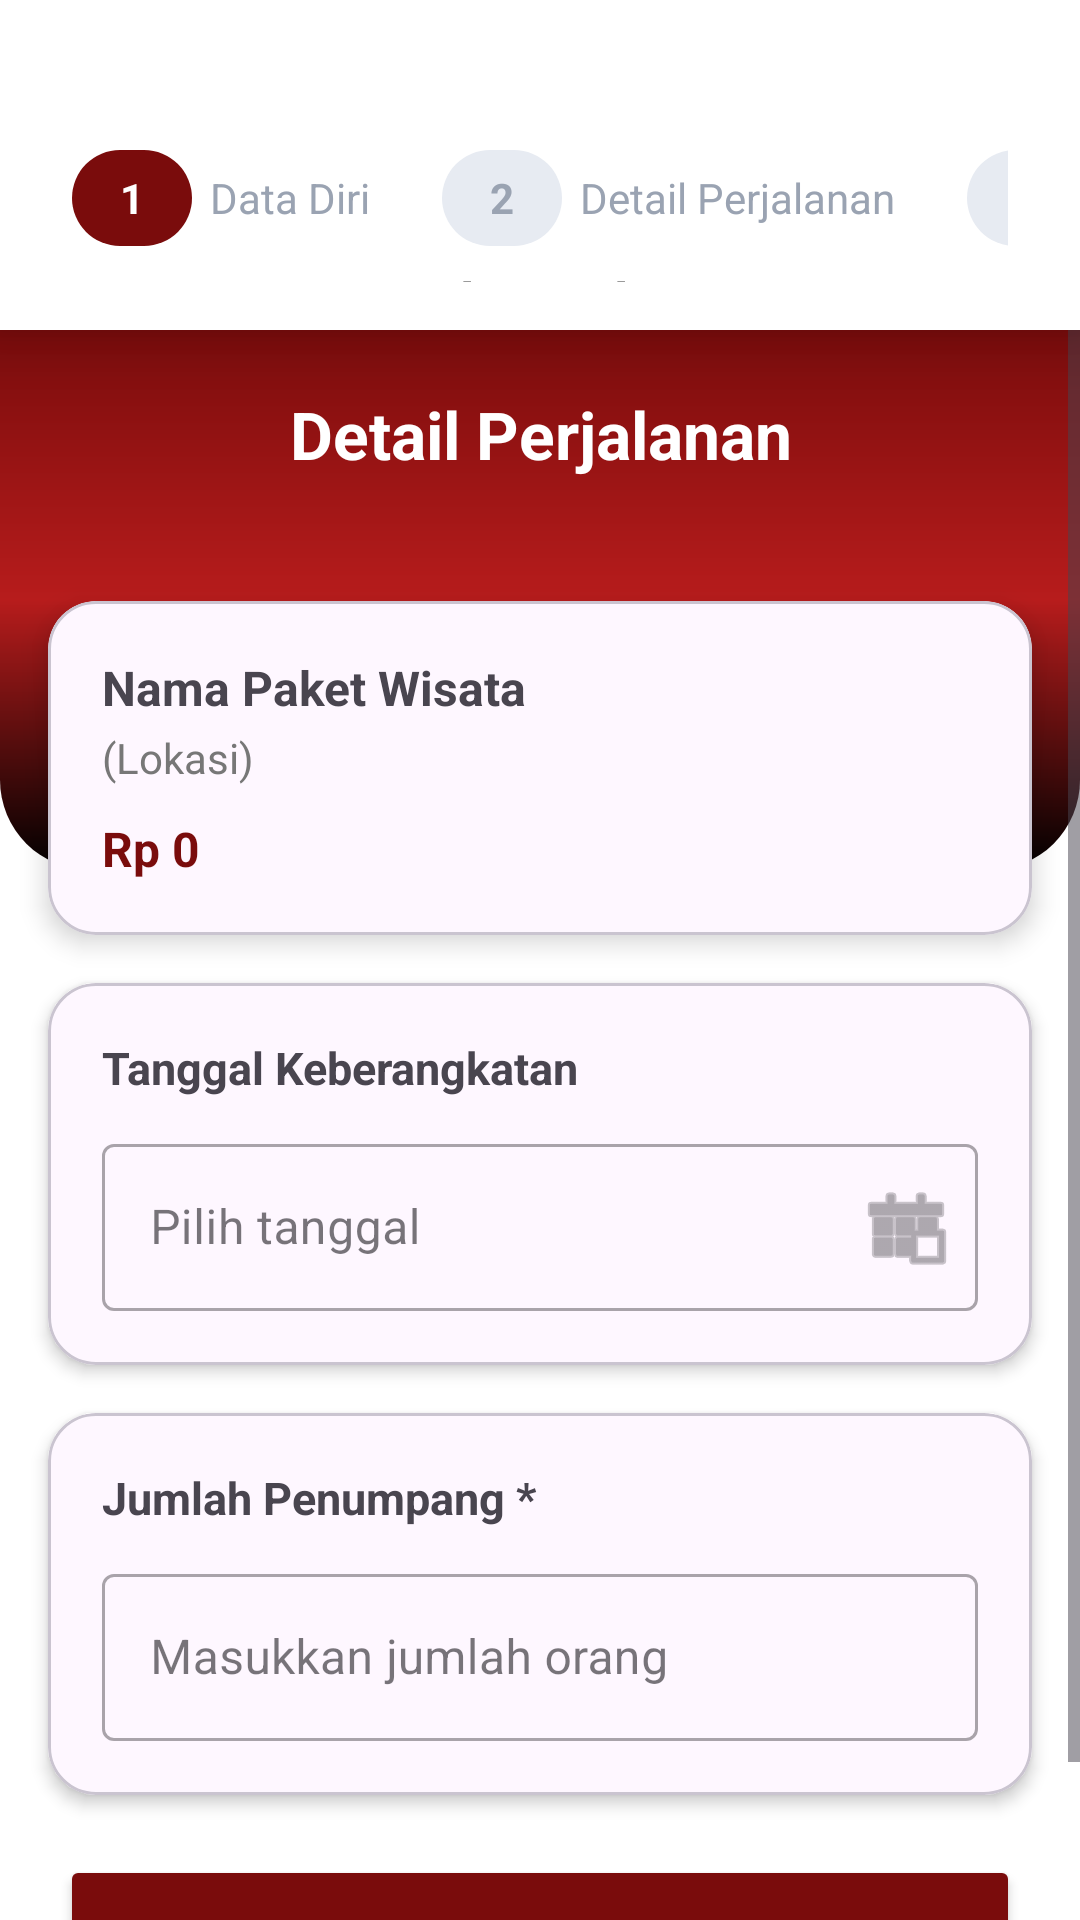

The Android layout XML behind this screen, and the referenced resources:
<!-- AndroidManifest.xml: application theme Theme.Project88Trans -->
<!-- res/layout/activity_booking_pw.xml -->
<?xml version="1.0" encoding="utf-8"?>
<RelativeLayout xmlns:android="http://schemas.android.com/apk/res/android"
    xmlns:app="http://schemas.android.com/apk/res-auto"
    android:layout_width="match_parent"
    android:layout_height="match_parent"
    android:background="@color/white">

    
    <LinearLayout
        android:id="@+id/headerSticky"
        android:layout_width="match_parent"
        android:layout_height="110dp"
        android:orientation="vertical"
        android:background="@color/white"
        android:elevation="12dp"
        android:padding="16dp">

        
        <ImageView
            android:id="@+id/btnBack"
            android:layout_width="24dp"
            android:layout_height="24dp"
            android:src="@drawable/ic_arrow_back"
            app:tint="@color/black" />

        
        <include
            layout="@layout/layout_step_indicator"
            android:layout_width="match_parent"
            android:layout_height="wrap_content"
            android:layout_marginTop="10dp" />

        
        <TextView
            android:id="@+id/tvTitle"
            android:layout_width="match_parent"
            android:layout_height="wrap_content"
            android:text="Detail Perjalanan"
            android:textSize="18sp"
            android:textStyle="bold"
            android:textColor="@color/black"
            android:gravity="center"
            android:layout_marginTop="6dp"/>
    </LinearLayout>


    
    <ScrollView
        android:layout_width="match_parent"
        android:layout_height="match_parent"
        android:layout_below="@id/headerSticky"
        android:fillViewport="true">

        <LinearLayout
            android:layout_width="match_parent"
            android:layout_height="wrap_content"
            android:orientation="vertical">

            
            <LinearLayout
                android:layout_width="match_parent"
                android:layout_height="180dp"
                android:background="@drawable/bg_header"
                android:orientation="vertical"
                android:padding="20dp">

                <TextView
                    android:layout_width="match_parent"
                    android:layout_height="wrap_content"
                    android:text="Detail Perjalanan"
                    android:textSize="22sp"
                    android:textStyle="bold"
                    android:textColor="@color/white"
                    android:gravity="center"/>
            </LinearLayout>

            
            <com.google.android.material.card.MaterialCardView
                android:id="@+id/cardRingkasanPaket"
                android:layout_width="match_parent"
                android:layout_height="wrap_content"
                android:layout_marginHorizontal="16dp"
                android:layout_marginTop="-90dp"
                app:cardCornerRadius="16dp"
                app:cardElevation="5dp">

                <LinearLayout
                    android:padding="18dp"
                    android:orientation="vertical"
                    android:layout_width="match_parent"
                    android:layout_height="wrap_content">

                    <TextView
                        android:id="@+id/tvSummary"
                        android:layout_width="match_parent"
                        android:layout_height="wrap_content"
                        android:text="Nama Paket Wisata"
                        android:textStyle="bold"
                        android:textSize="16sp"/>

                    <TextView
                        android:id="@+id/tvLokasiPaket"
                        android:layout_width="match_parent"
                        android:layout_height="wrap_content"
                        android:text="(Lokasi)"
                        android:textColor="#777"
                        android:layout_marginTop="3dp"/>

                    <TextView
                        android:id="@+id/tvHargaTour"
                        android:layout_width="match_parent"
                        android:layout_height="wrap_content"
                        android:text="Rp 0"
                        android:textColor="@color/primary_red"
                        android:textStyle="bold"
                        android:textSize="16sp"
                        android:layout_marginTop="10dp"/>
                </LinearLayout>

            </com.google.android.material.card.MaterialCardView>


            
            <com.google.android.material.card.MaterialCardView
                android:layout_width="match_parent"
                android:layout_height="wrap_content"
                android:layout_marginHorizontal="16dp"
                android:layout_marginTop="16dp"
                app:cardCornerRadius="16dp"
                app:cardElevation="3dp">

                <LinearLayout
                    android:padding="18dp"
                    android:orientation="vertical"
                    android:layout_width="match_parent"
                    android:layout_height="wrap_content">

                    <TextView
                        android:text="Tanggal Keberangkatan"
                        android:layout_width="match_parent"
                        android:layout_height="wrap_content"
                        android:textStyle="bold"
                        android:textSize="15sp"/>

                    <com.google.android.material.textfield.TextInputLayout
                        style="@style/Widget.MaterialComponents.TextInputLayout.OutlinedBox"
                        android:layout_width="match_parent"
                        android:layout_height="wrap_content"
                        app:endIconDrawable="@android:drawable/ic_menu_today"
                        app:endIconMode="custom"
                        android:layout_marginTop="10dp">

                        <EditText
                            android:id="@+id/edtTanggal"
                            android:layout_width="match_parent"
                            android:layout_height="wrap_content"
                            android:hint="Pilih tanggal"
                            android:focusable="false"
                            android:clickable="true"/>
                    </com.google.android.material.textfield.TextInputLayout>
                </LinearLayout>

            </com.google.android.material.card.MaterialCardView>

            
            <com.google.android.material.card.MaterialCardView
                android:layout_width="match_parent"
                android:layout_height="wrap_content"
                android:layout_marginHorizontal="16dp"
                android:layout_marginTop="16dp"
                app:cardCornerRadius="16dp"
                app:cardElevation="3dp">

                <LinearLayout
                    android:padding="18dp"
                    android:orientation="vertical"
                    android:layout_width="match_parent"
                    android:layout_height="wrap_content">

                    <TextView
                        android:text="Jumlah Penumpang *"
                        android:layout_width="match_parent"
                        android:layout_height="wrap_content"
                        android:textStyle="bold"
                        android:textSize="15sp"/>

                    <com.google.android.material.textfield.TextInputLayout
                        style="@style/Widget.MaterialComponents.TextInputLayout.OutlinedBox"
                        android:layout_width="match_parent"
                        android:layout_height="wrap_content"
                        android:layout_marginTop="10dp">

                        <EditText
                            android:id="@+id/edtJumlahOrang"
                            android:layout_width="match_parent"
                            android:layout_height="wrap_content"
                            android:hint="Masukkan jumlah orang"
                            android:inputType="number"/>
                    </com.google.android.material.textfield.TextInputLayout>

                </LinearLayout>

            </com.google.android.material.card.MaterialCardView>

            
            <Button
                android:id="@+id/btnBooking"
                android:layout_width="match_parent"
                android:layout_height="60dp"
                android:layout_margin="20dp"
                android:text="Selanjutnya"
                android:backgroundTint="@color/primary_red"
                android:textColor="@color/white"/>
        </LinearLayout>

    </ScrollView>

</RelativeLayout>
<!-- res/layout/layout_step_indicator.xml (included above) -->
<?xml version="1.0" encoding="utf-8"?>
<HorizontalScrollView xmlns:android="http://schemas.android.com/apk/res/android"
    android:layout_width="match_parent"
    android:layout_height="wrap_content"
    android:paddingLeft="8dp"
    android:paddingRight="8dp"
    android:scrollbars="none">

    <LinearLayout
        android:layout_width="wrap_content"
        android:layout_height="wrap_content"
        android:orientation="horizontal"
        android:gravity="center_vertical">

        
        <LinearLayout
            android:orientation="horizontal"
            android:gravity="center_vertical"
            android:layout_width="wrap_content"
            android:layout_height="wrap_content">

            <TextView
                android:id="@+id/step1"
                android:layout_width="wrap_content"
                android:layout_height="32dp"
                android:paddingLeft="16dp"
                android:paddingRight="16dp"
                android:gravity="center"
                android:text="1"
                android:textSize="14sp"
                android:textStyle="bold"
                android:background="@drawable/bg_step_active"
                android:textColor="@color/white"/>

            <TextView
                android:id="@+id/labelStep1"
                android:layout_width="wrap_content"
                android:layout_height="wrap_content"
                android:text="Data Diri"
                android:textSize="14sp"
                android:textColor="#9AA3B2"
                android:layout_marginStart="6dp"/>
        </LinearLayout>

        
        <View
            android:layout_width="24dp"
            android:layout_height="1dp"/>

        
        <LinearLayout
            android:orientation="horizontal"
            android:gravity="center_vertical"
            android:layout_width="wrap_content"
            android:layout_height="wrap_content">

            <TextView
                android:id="@+id/step2"
                android:layout_width="wrap_content"
                android:layout_height="32dp"
                android:paddingLeft="16dp"
                android:paddingRight="16dp"
                android:gravity="center"
                android:text="2"
                android:textSize="14sp"
                android:textStyle="bold"
                android:background="@drawable/bg_step_inactive"
                android:textColor="#9AA3B2"/>

            <TextView
                android:id="@+id/labelStep2"
                android:layout_width="wrap_content"
                android:layout_height="wrap_content"
                android:text="Detail Perjalanan"
                android:textSize="14sp"
                android:textColor="#9AA3B2"
                android:layout_marginStart="6dp"/>
        </LinearLayout>

        
        <View
            android:layout_width="24dp"
            android:layout_height="1dp"/>

        
        <LinearLayout
            android:orientation="horizontal"
            android:gravity="center_vertical"
            android:layout_width="wrap_content"
            android:layout_height="wrap_content">

            <TextView
                android:id="@+id/step3"
                android:layout_width="wrap_content"
                android:layout_height="32dp"
                android:paddingLeft="16dp"
                android:paddingRight="16dp"
                android:text="3"
                android:gravity="center"
                android:textSize="14sp"
                android:textStyle="bold"
                android:background="@drawable/bg_step_inactive"
                android:textColor="#9AA3B2"/>

            <TextView
                android:id="@+id/labelStep3"
                android:layout_width="wrap_content"
                android:layout_height="wrap_content"
                android:text="Ringkasan Perjalanan"
                android:textSize="14sp"
                android:textColor="#9AA3B2"
                android:layout_marginStart="6dp"/>
        </LinearLayout>

    </LinearLayout>

</HorizontalScrollView>
<!-- resources referenced by this layout -->
<resources>
  <color name="black">#FF000000</color>
  <color name="primary_red">#7A0C0C</color>
  <color name="white">#FFFFFFFF</color>
  <!-- drawable bg_header (drawable) -->
  <?xml version="1.0" encoding="utf-8"?>
  <shape xmlns:android="http://schemas.android.com/apk/res/android"
      android:shape="rectangle">
  
      
      <gradient
          android:type="linear"
          android:angle="270"
          android:startColor="@color/primary_red"
          android:centerColor="#B71C1C"
          android:endColor="#000000"
          android:dither="true" />
  
      <corners
          android:bottomLeftRadius="30dp"
          android:bottomRightRadius="30dp" />
  </shape>
  <!-- drawable bg_step_active (drawable) -->
  <shape xmlns:android="http://schemas.android.com/apk/res/android" android:shape="rectangle">
      <solid android:color="@color/primary_red"/>
      <corners android:radius="50dp"/>
  </shape>
  <!-- drawable bg_step_inactive (drawable) -->
  <shape xmlns:android="http://schemas.android.com/apk/res/android" android:shape="rectangle">
      <solid android:color="#E7EBF2"/>
      <corners android:radius="50dp"/>
  </shape>
  <style name="Theme.Project88Trans" parent="Theme.Material3.Light.NoActionBar">
          <item name="colorPrimary">@color/white</item>
          <item name="colorPrimaryVariant">@color/purple_700</item>
          <item name="colorOnPrimary">@android:color/white</item>
          <item name="android:windowBackground">@android:color/white</item>
          <item name="android:statusBarColor">@color/purple_700</item>
          <item name="android:forceDarkAllowed" tools:ignore="NewApi">false</item>
  
          <item name="android:colorControlHighlight">@color/ripple_dark</item>
          <item name="colorControlHighlight">@color/ripple_dark</item>
      </style>
  <color name="purple_700">#FFFFFF</color>
  <color name="ripple_dark">#33000000</color>
</resources>
